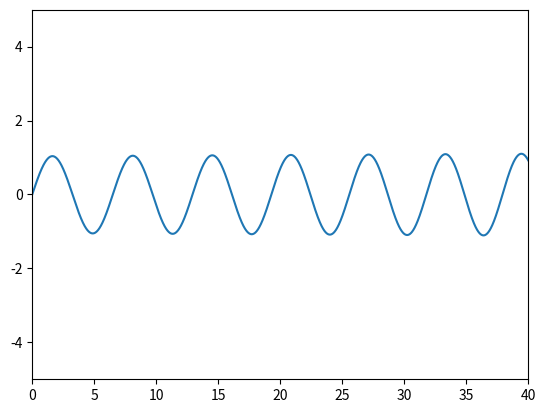

Reproduce this figure in Python.
#!/usr/bin/env python
"""
.. py:currentmodule:: electronmagnetic.uniform_magnetic_field
   :synopsis: Uniform mangetic fields.

.. moduleauthor:: Hendrix Demers <hendrix.demers@mail.mcgill.ca>

Uniform mangetic fields.
"""

# Script information for the file.
__author__ = "Hendrix Demers (hendrix.demers@mail.mcgill.ca)"
__version__ = "0.1"
__date__ = "Oct 9, 2015"
__copyright__ = "Copyright (c) 2015 Hendrix Demers"
__license__ = "GPL 3"

# Standard library modules.

# Third party modules.
import numpy as np
import matplotlib.pyplot as plt
import mpl_toolkits.mplot3d.axes3d as p3
import matplotlib.animation as animation
from scipy.constants import e, m_e, c

# Local modules.

# Project modules

# Globals and constants variables.
ELECTRON_REST_MASS_kg = m_e
ELECTRON_REST_ENERGY_keV = 511.0
LIGHT_VELOCITY_m_s = c

X = 0
Y = 1
Z = 2

def compute_velocity_nm_s(electron_energy_keV):
    energy_eV = electron_energy_keV * 1.0e3
    energy_Nm = energy_eV * 1.602189e-19
    velocity_m_s = np.sqrt(2.0*energy_Nm/m_e)
    velocity_nm_s = velocity_m_s*1.0e9

    return velocity_nm_s

def compute_relativistic_velocity_nm_s(electron_energy_keV):
    relativistic_factor = 1.0 + electron_energy_keV / ELECTRON_REST_ENERGY_keV

    velocity_m_s = LIGHT_VELOCITY_m_s * np.sqrt(1.0 -  1.0/(relativistic_factor * relativistic_factor))
    velocity_nm_s = velocity_m_s*1.0e9

    return velocity_nm_s

def compute_acceleration_m_s2(velocity_magnitude_m_s, direction, magnetic_field_T):
    acceleration_m_s2 = np.zeros(3)
    factor_Cm_skg = -e * velocity_magnitude_m_s / m_e

    acceleration_m_s2[X] = direction[Y] * magnetic_field_T[Z] - direction[Z] * magnetic_field_T[Y]
    acceleration_m_s2[Y] = direction[Z] * magnetic_field_T[X] - direction[X] * magnetic_field_T[Z]
    acceleration_m_s2[Z] = direction[X] * magnetic_field_T[Y] - direction[Y] * magnetic_field_T[X]

    acceleration_m_s2 *= factor_Cm_skg
    return acceleration_m_s2

def compute_time_s(step_length_nm, velocity_magnitude_m_s):
    step_length_m = step_length_nm * 1.0e-9
    time_s = step_length_m / velocity_magnitude_m_s
    return time_s

def compute_new_positions_nm(old_positions_nm, velocity_m_s, acceleration_m_s2, time_s):
    delta_positions_m = velocity_m_s * time_s + (1.0/2.0) * acceleration_m_s2 *time_s * time_s
    delta_positions_nm = delta_positions_m * 1.0e9
    new_positions_nm = old_positions_nm + delta_positions_nm
    return new_positions_nm

def update_trajectory(number, positions_nm, line):
    line.set_data(positions_nm[0:2, :number])
    line.set_3d_properties(positions_nm[2, :number])
    return line

def simulation(initial_direction, number_steps, electron_energy_keV, magnetic_field_T, step_length_nm):
    direction = initial_direction
    positions_nm = np.zeros((3, number_steps))
    for step_ID in range(1, number_steps, 1):
        velocity_magnitude_nm_s = compute_relativistic_velocity_nm_s(electron_energy_keV)
        velocity_magnitude_m_s = velocity_magnitude_nm_s * 1.0e-9

        acceleration_m_s2 = compute_acceleration_m_s2(velocity_magnitude_m_s, direction, magnetic_field_T)

        time_s = compute_time_s(step_length_nm, velocity_magnitude_m_s)

        velocity_m_s = direction*velocity_magnitude_m_s
        new_positions_nm = compute_new_positions_nm(positions_nm[:, step_ID-1], velocity_m_s, acceleration_m_s2, time_s)
        positions_nm[:, step_ID] = new_positions_nm

        delta_positions_nm = positions_nm[:, step_ID] - positions_nm[:, step_ID-1]
        direction = (delta_positions_nm) / np.linalg.norm(delta_positions_nm)

        #message = "%4i (%.3g, %.3g, %.3g)" % (step_ID, positions_nm[0, step_ID], positions_nm[1, step_ID], positions_nm[2, step_ID])
        #print(message)

    return positions_nm

def run():
    electron_energy_keV = 1.0
    magnetic_field_T = np.array((0.0, 0.0, 1.0))
    initial_direction = np.array((1.0, 0.0, 1.0))
    initial_direction /= np.linalg.norm(initial_direction)
    step_length_nm = 100.0
    number_steps = 200000

    positions_nm = simulation(initial_direction, number_steps, electron_energy_keV, magnetic_field_T, step_length_nm)

    plot(positions_nm)
    #plot_animation(positions_nm, number_steps)

def run_penelope2008():
    electron_energy_keV = 0.5e3
    magnetic_field_T = np.array((0.0, 0.0, 0.2))
    initial_direction = np.array((1.0, 0.0, 1.0))
    initial_direction /= np.linalg.norm(initial_direction)
    step_length_nm = 1.0e5
    number_steps = 20000

    positions_nm = simulation(initial_direction, number_steps, electron_energy_keV, magnetic_field_T, step_length_nm)

    plotXZ(positions_nm)

def plot(positions_nm):
    fig = plt.figure()
    ax = p3.Axes3D(fig)

    ax.plot(positions_nm[0, :], positions_nm[1, :], positions_nm[2, :], '.')

    limit = np.max(positions_nm[X])
    ax.set_xlim3d([-1.0*limit, 1.0*limit])
    ax.set_xlabel('X (nm)')

    limit = np.max(positions_nm[Y])
    ax.set_ylim3d([-1.0*limit, 1.0*limit])
    ax.set_ylabel('Y (nm)')

    limit = np.max(positions_nm[Z])
    ax.set_zlim3d([-1.0*limit, 1.0*limit])
    ax.set_zlabel('Z (nm)')

    ax.set_title('Uniform magnetic field')

def plot_animation(positions_nm, number_steps):
    fig = plt.figure()
    ax = p3.Axes3D(fig)

    line = ax.plot(positions_nm[0, 0:1], positions_nm[1, 0:1], positions_nm[2, 0:1])[0]


    limit = np.max(positions_nm)
    ax.set_xlim3d([-1.0*limit, 1.0*limit])
    ax.set_xlabel('X (nm)')

    ax.set_ylim3d([-1.0*limit, 1.0*limit])
    ax.set_ylabel('Y (nm)')

    ax.set_zlim3d([-1.0*limit, 1.0*limit])
    ax.set_zlabel('Z (nm)')

    ax.set_title('Uniform magnetic field')

    # Creating the Animation object
    number = int(number_steps/1000.0)
    line_ani = animation.FuncAnimation(fig, update_trajectory, number, fargs=(positions_nm, line),
                                  interval=50, blit=False)

def plotXZ(positions_nm):
    positions_cm = positions_nm*1.0e-7
    plt.figure()

    plt.plot(positions_cm[Z], positions_cm[X])

    plt.xlim((0.0, 40.0))
    plt.ylim((-5, 5))

if __name__ == '__main__':
    #run()
    run_penelope2008()

    plt.show()
